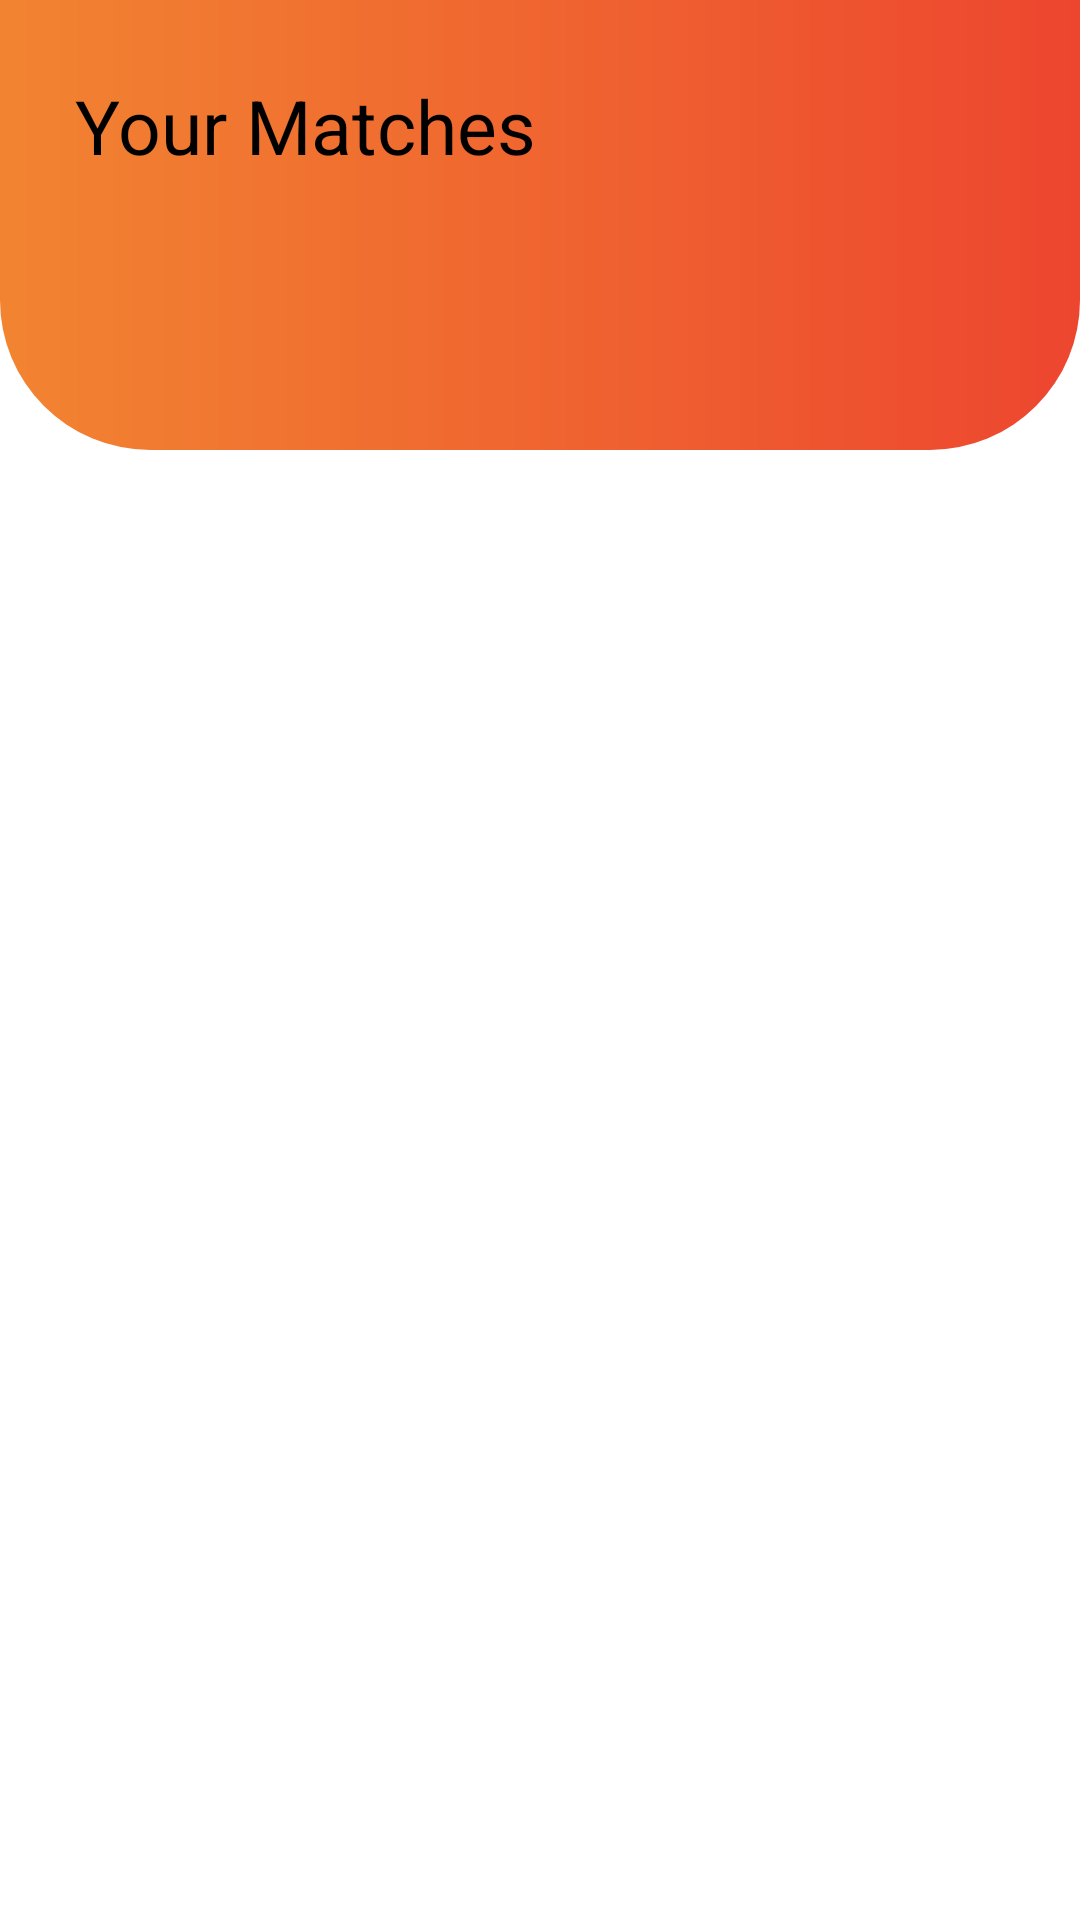

The Android layout XML behind this screen, and the referenced resources:
<!-- AndroidManifest.xml: application theme Theme.AstroTwins -->
<!-- res/layout/fragment_matches.xml -->
<?xml version="1.0" encoding="utf-8"?>
<FrameLayout xmlns:android="http://schemas.android.com/apk/res/android"
    xmlns:tools="http://schemas.android.com/tools"
    android:layout_width="match_parent"
    android:layout_height="match_parent"
    tools:context=".MatchesFragment">

    <View
        android:layout_width="match_parent"
        android:layout_height="150dp"
        android:background="@drawable/registerbg"/>

    <RelativeLayout
        android:layout_width="match_parent"
        android:layout_height="match_parent">

        <RelativeLayout
            android:layout_width="match_parent"
            android:layout_height="match_parent"
            android:layout_marginStart="10dp"
            android:layout_marginTop="10dp"
            android:layout_marginEnd="10dp"
            android:layout_marginBottom="10dp"
            android:background="@drawable/registerboxbg">

            <TextView
                android:id="@+id/your_matches"
                android:layout_width="wrap_content"
                android:layout_height="wrap_content"
                android:layout_margin="15dp"
                android:text="Your Matches"
                android:textColor="@color/black"
                android:textSize="25sp" />

            <ImageButton
                android:id="@+id/filter"
                android:layout_width="wrap_content"
                android:layout_height="wrap_content"
                android:layout_alignParentEnd="true"
                android:layout_margin="20dp"
                android:src="@drawable/layers"
                android:background="@drawable/layers" />

            <androidx.recyclerview.widget.RecyclerView
                android:id="@+id/matches"
                android:layout_width="match_parent"
                android:layout_height="match_parent"
                android:layout_below="@id/your_matches"
                tools:listitem="@layout/match_layout" />
        </RelativeLayout>

    </RelativeLayout>

</FrameLayout>
<!-- res/layout/match_layout.xml (included above) -->
<?xml version="1.0" encoding="utf-8"?>
<RelativeLayout xmlns:android="http://schemas.android.com/apk/res/android"
    android:layout_width="match_parent"
    android:layout_height="wrap_content"
    xmlns:app="http://schemas.android.com/apk/res-auto"
    xmlns:tools="http://schemas.android.com/tools">
    <LinearLayout
        android:id="@+id/sent_layout"
        android:layout_width="match_parent"
        android:layout_height="wrap_content"
        android:layout_margin="10dp"
        android:padding="5dp"
        android:background="@drawable/registerboxbg"
        android:elevation="10dp"
        android:orientation="horizontal">

        <com.google.android.material.imageview.ShapeableImageView
            android:id="@+id/profile_image"
            android:layout_width="60dp"
            android:layout_height="70dp"
            android:layout_margin="15dp"
            android:src="@drawable/pfp"
            app:shapeAppearanceOverlay="@style/Round"
            app:strokeWidth="2dp"
            app:strokeColor="@color/white"/>

        <RelativeLayout
            android:layout_width="wrap_content"
            android:layout_height="wrap_content">

            <TextView
                android:id="@+id/name"
                android:layout_width="wrap_content"
                android:layout_height="wrap_content"
                android:layout_marginStart="10dp"
                android:layout_marginTop="10dp"
                android:layout_marginEnd="10dp"
                android:layout_marginBottom="10dp"
                android:textSize="20sp"
                tools:text="Madhan Veera" />

            <TextView
                android:id="@+id/bday"
                android:layout_width="wrap_content"
                android:layout_height="20dp"
                android:layout_below="@+id/name"
                android:layout_margin="5dp"
                android:drawablePadding="8dp"
                android:text="01/11/2000"
                app:drawableStartCompat="@drawable/calendar"
                app:drawableTint="#ED462F" />

            <TextView
                android:id="@+id/location"
                android:layout_width="wrap_content"
                android:layout_height="20dp"
                android:layout_below="@+id/bday"
                android:layout_marginStart="5dp"
                android:layout_marginTop="5dp"
                android:layout_marginEnd="5dp"
                android:layout_marginBottom="5dp"
                android:drawablePadding="8dp"
                android:text="Kumbakonam,TN,India"
                app:drawableStartCompat="@drawable/calendar"
                app:drawableTint="#ED462F" />

            <androidx.appcompat.widget.AppCompatButton
                android:layout_width="wrap_content"
                android:layout_height="40dp"
                android:layout_alignBaseline="@+id/bday"
                android:layout_alignParentEnd="true"
                android:layout_marginStart="10dp"
                android:background="@drawable/buttonbg"
                android:backgroundTint="#ED462F"
                android:text="connect"
                android:textColor="#ED462F"
                android:textSize="11sp"
                android:textStyle="bold" />
        </RelativeLayout>

    </LinearLayout>

</RelativeLayout>
<!-- resources referenced by this layout -->
<resources>
  <color name="black">#FF000000</color>
  <color name="white">#FFFFFFFF</color>
  <!-- drawable buttonbg (drawable) -->
  <?xml version="1.0" encoding="utf-8"?>
  <shape xmlns:android="http://schemas.android.com/apk/res/android">
      <solid
          android:color="@color/Transparent"/>
      <corners
          android:radius="40dp"/>
      <stroke
          android:color="@color/white"
          android:width="1dp"/>
  </shape>
  <!-- drawable pfp: jpg bitmap (drawable, 9174 bytes) -->
  <!-- drawable registerbg (drawable) -->
  <?xml version="1.0" encoding="utf-8"?>
  <shape xmlns:android="http://schemas.android.com/apk/res/android">
      <gradient
          android:startColor="#ED462F"
          android:endColor="#F28431"
          android:type="linear"
          android:angle="180"/>
      <corners
          android:bottomLeftRadius="50dp"
          android:bottomRightRadius="50dp"/>
  </shape>
  <style name="Round">
          <item name="cornerSize">50%</item>
          <item name="cornerFamily">rounded</item>
      </style>
  <style name="Theme.AstroTwins" parent="Theme.MaterialComponents.DayNight.NoActionBar">
          
          <item name="colorPrimary">@color/purple_500</item>
          <item name="colorPrimaryVariant">@color/purple_700</item>
          <item name="colorOnPrimary">@color/white</item>
          
          <item name="colorSecondary">@color/teal_200</item>
          <item name="colorSecondaryVariant">@color/teal_700</item>
          <item name="colorOnSecondary">@color/black</item>
          
          <item name="android:statusBarColor" tools:targetApi="l">@android:color/darker_gray</item>
          
      </style>
  <color name="Transparent">#00000000</color>
  <color name="purple_500">#FF6200EE</color>
  <color name="purple_700">#FF3700B3</color>
  <color name="teal_200">#FF03DAC5</color>
  <color name="teal_700">#FF018786</color>
</resources>
